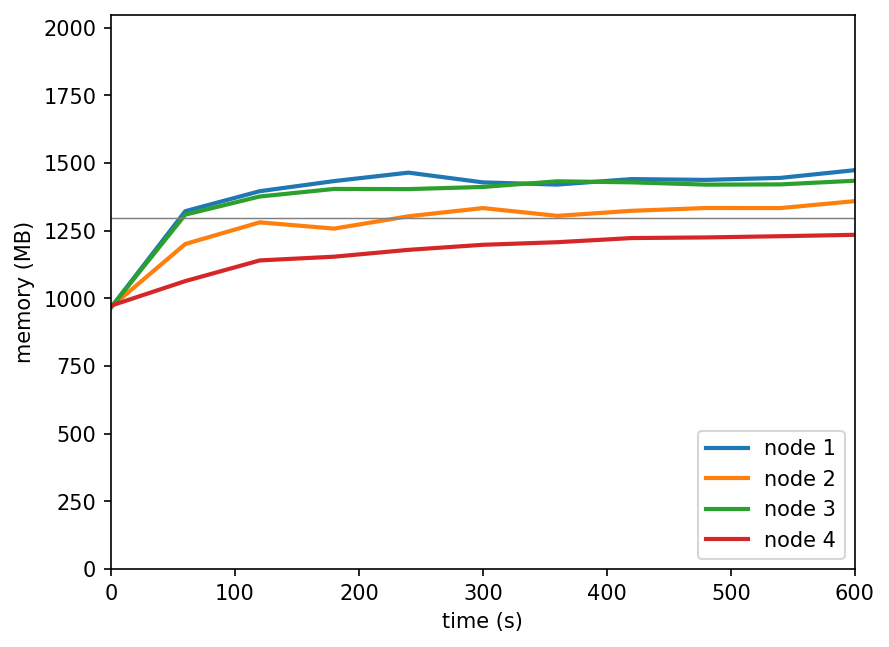

The file beside this chart, header and first rows:
timestamp, ppgcc-m02_pod_amount, ppgcc-m02_memory, ppgcc-m02_cpu, ppgcc-m03_pod_amount, ppgcc-m03_memory, ppgcc-m03_cpu, ppgcc-m04_pod_amount, ppgcc-m04_memory, ppgcc-m04_cpu, ppgcc-m05_pod_amount, ppgcc-m05_memory, ppgcc-m05_cpu
0, 5, 988808, 106703676, 5, 991240, 105950327, 5, 989476, 111682877, 5, 996380, 104042118
60, 5, 1353920, 601620506, 5, 1229764, 369650151, 5, 1340860, 625245718, 5, 1089440, 121900918
120, 5, 1429424, 871581925, 5, 1311604, 534282702, 5, 1409368, 905465649, 5, 1167584, 163548519
180, 5, 1467704, 942256012, 5, 1287976, 528418311, 5, 1438012, 883066344, 5, 1181708, 141502011
240, 5, 1499648, 933015995, 5, 1334572, 520102579, 5, 1437352, 887952942, 5, 1207580, 172452542
300, 5, 1462820, 925049574, 5, 1365592, 504908091, 5, 1445536, 918522232, 5, 1226720, 166804857
360, 5, 1454504, 891694297, 5, 1336156, 508392056, 5, 1466920, 912978766, 5, 1236488, 168887541
420, 5, 1475228, 911303678, 5, 1355296, 515453982, 5, 1462960, 916140245, 5, 1252196, 151628069
480, 5, 1472192, 845080686, 5, 1365856, 546953254, 5, 1454248, 914040304, 5, 1254572, 164148242
540, 5, 1479848, 917577815, 5, 1365592, 500758089, 5, 1455172, 883425816, 5, 1259192, 155102087
600, 5, 1509020, 847038917, 5, 1391860, 526550334, 5, 1469032, 936020531, 5, 1264472, 163410895
